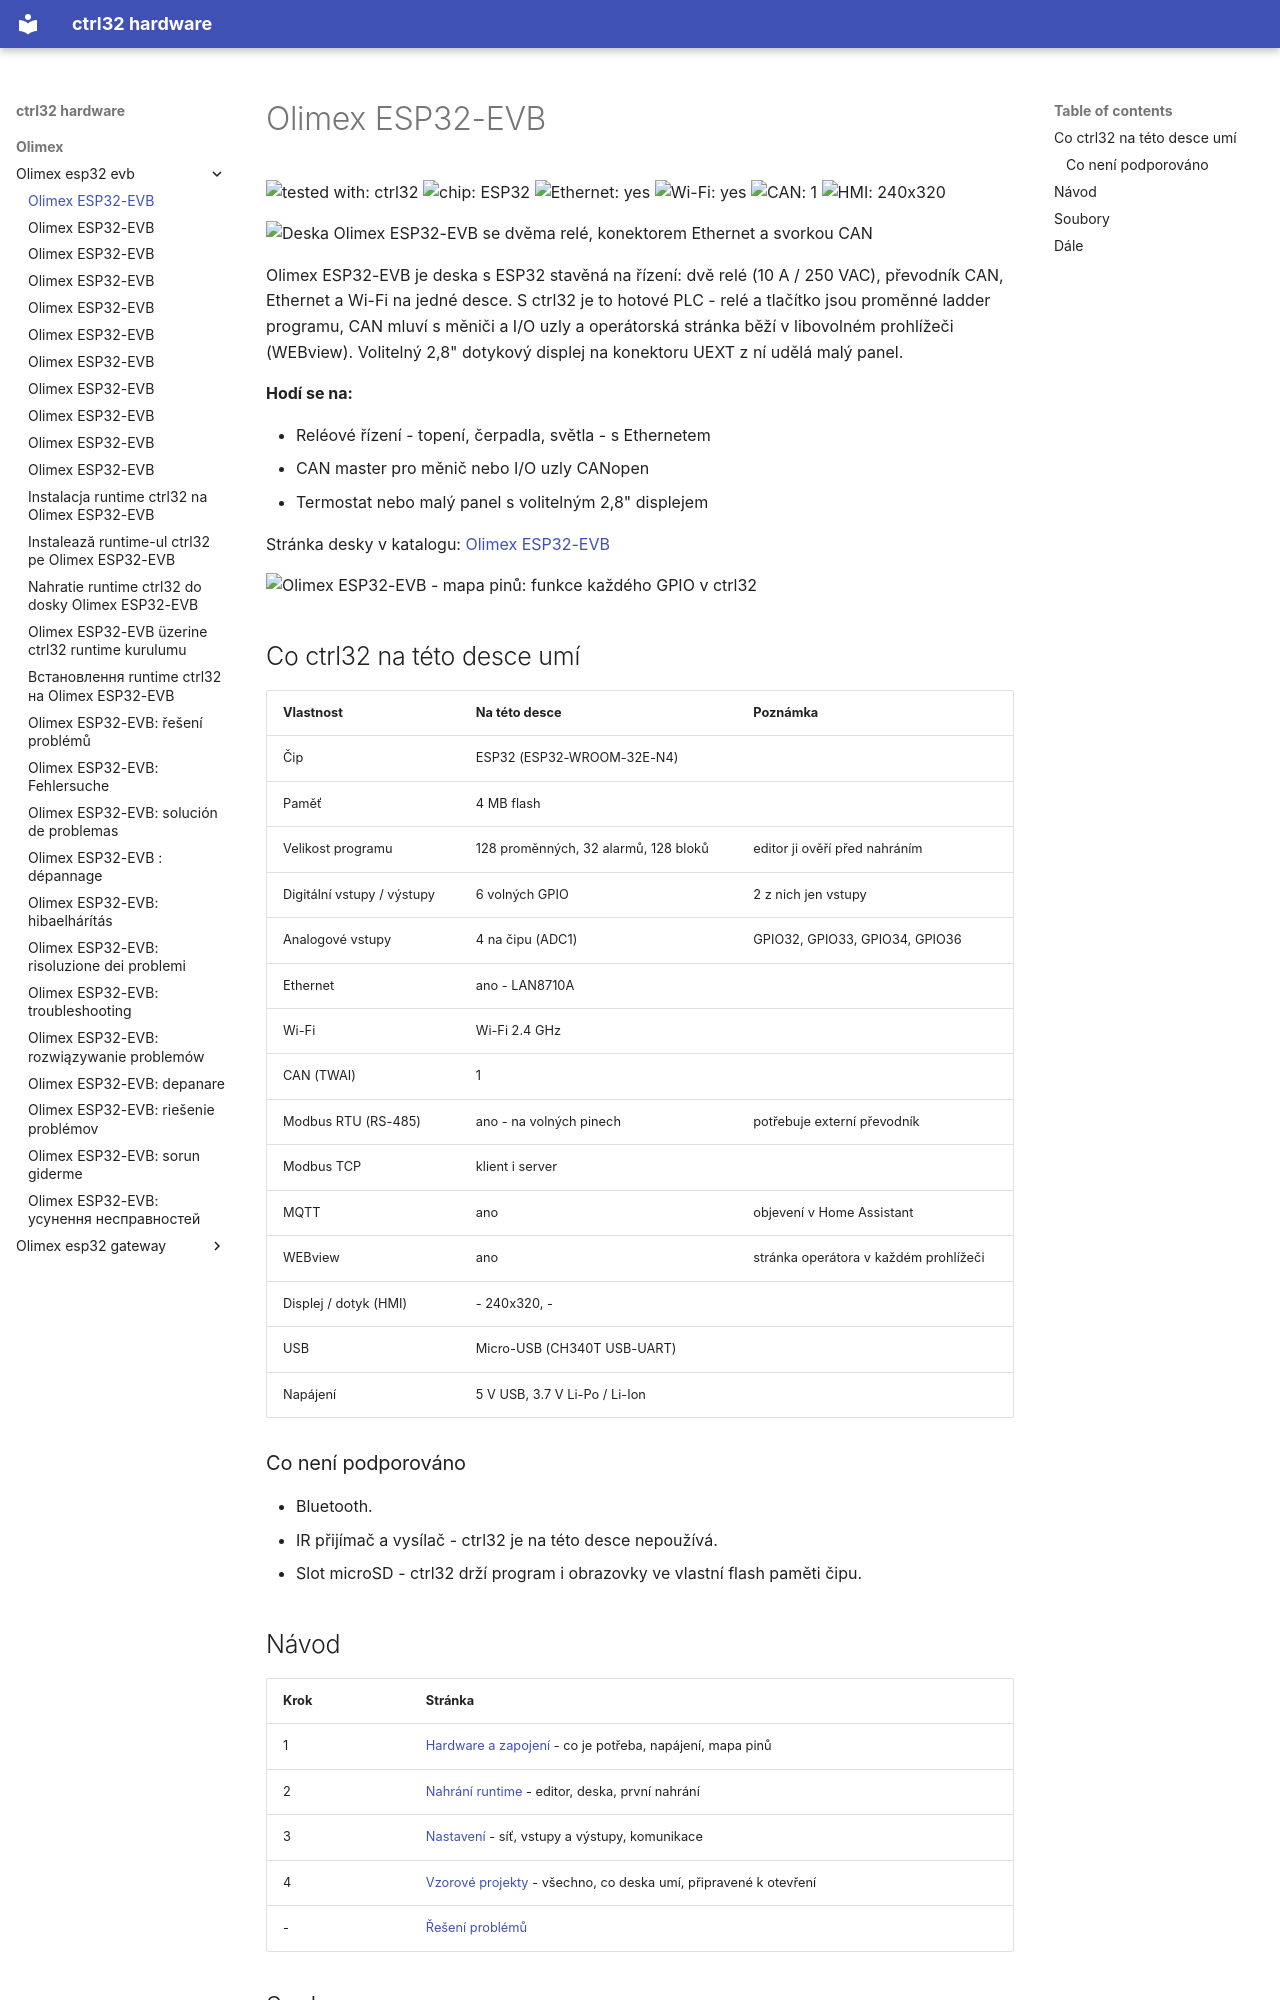

repository: ctrl32/hardware · page: olimex/olimex-esp32-evb/README.cs/index.html · generator: mkdocs

---
title: Olimex ESP32-EVB
slug: olimex-esp32-evb
sidebar_position: 10
hardware: /hardware/boards/olimex-esp32-evb/
image: img/board-01.jpg
image_alt: Deska Olimex ESP32-EVB se dvěma relé, konektorem Ethernet a svorkou CAN
tags:
- esp32
- ethernet
- can
- relay
- olimex
---

# Olimex ESP32-EVB

![tested with: ctrl32](https://img.shields.io/badge/tested%20with-ctrl32-0ea5e9) ![chip: ESP32](https://img.shields.io/badge/chip-ESP32-334155) ![Ethernet: yes](https://img.shields.io/badge/Ethernet-yes-16a34a) ![Wi-Fi: yes](https://img.shields.io/badge/Wi--Fi-yes-16a34a) ![CAN: 1](https://img.shields.io/badge/CAN-1-7c3aed) ![HMI: 240x320](https://img.shields.io/badge/HMI-240x320-0891b2)

![Deska Olimex ESP32-EVB se dvěma relé, konektorem Ethernet a svorkou CAN](img/board-01.jpg)

Olimex ESP32-EVB je deska s ESP32 stavěná na řízení: dvě relé (10 A / 250 VAC), převodník CAN, Ethernet a Wi-Fi na jedné desce. S ctrl32 je to hotové PLC - relé a tlačítko jsou proměnné ladder programu, CAN mluví s měniči a I/O uzly a operátorská stránka běží v libovolném prohlížeči (WEBview). Volitelný 2,8" dotykový displej na konektoru UEXT z ní udělá malý panel.

**Hodí se na:**

- Reléové řízení - topení, čerpadla, světla - s Ethernetem
- CAN master pro měnič nebo I/O uzly CANopen
- Termostat nebo malý panel s volitelným 2,8" displejem

Stránka desky v katalogu: [Olimex ESP32-EVB](https://ctrl32.com/hardware/boards/olimex-esp32-evb/)

![Olimex ESP32-EVB - mapa pinů: funkce každého GPIO v ctrl32](pinout/pinout.png)

## Co ctrl32 na této desce umí

<!-- capabilities:start -->
| Vlastnost | Na této desce | Poznámka |
|---|---|---|
| Čip | ESP32 (ESP32-WROOM-32E-N4) |  |
| Paměť | 4 MB flash |  |
| Velikost programu | 128 proměnných, 32 alarmů, 128 bloků | editor ji ověří před nahráním |
| Digitální vstupy / výstupy | 6 volných GPIO | 2 z nich jen vstupy |
| Analogové vstupy | 4 na čipu (ADC1) | GPIO32, GPIO33, GPIO34, GPIO36 |
| Ethernet | ano - LAN8710A |  |
| Wi-Fi | Wi-Fi 2.4 GHz |  |
| CAN (TWAI) | 1 |  |
| Modbus RTU (RS-485) | ano - na volných pinech | potřebuje externí převodník |
| Modbus TCP | klient i server |  |
| MQTT | ano | objevení v Home Assistant |
| WEBview | ano | stránka operátora v každém prohlížeči |
| Displej / dotyk (HMI) | - 240x320, - |  |
| USB | Micro-USB (CH340T USB-UART) |  |
| Napájení | 5 V USB, 3.7 V Li-Po / Li-Ion |  |
<!-- capabilities:end -->

### Co není podporováno

- Bluetooth.
- IR přijímač a vysílač - ctrl32 je na této desce nepoužívá.
- Slot microSD - ctrl32 drží program i obrazovky ve vlastní flash paměti čipu.
